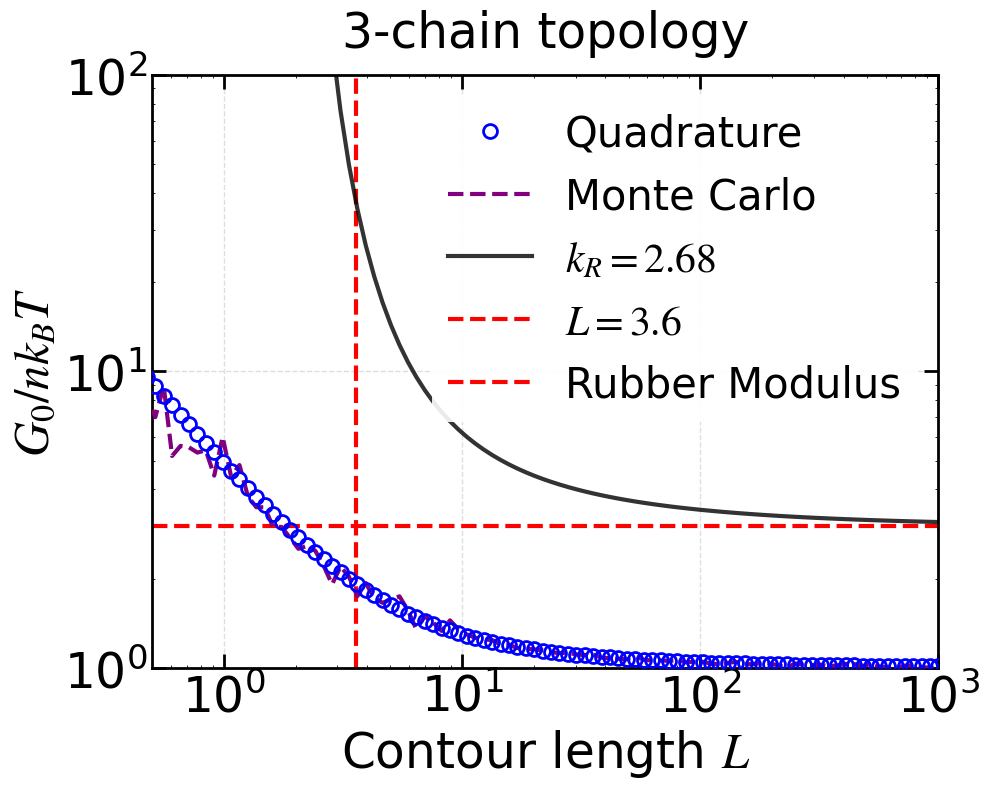

Source code (Python): (Note: this script raises an exception after producing the figure.)
"""
绘制 WLC 网络初始模量 G0 随链长 L 的变化（3-chain 与 full-chain 分图绘制）
修改点：严格匹配图片公式 p(x;L) = exp[-L*phi(x)] / Z，去除 x^2 因子
"""
import numpy as np
import matplotlib.pyplot as plt
import matplotlib.font_manager as fm
import matplotlib.ticker as ticker
import os
from scipy.integrate import quad

# ============ 字体设置（保持原样） ============
font_path = '/usr/share/fonts/truetype/msttcorefonts/Times_New_Roman.ttf'
font_family = 'Times New Roman'
font_weight = 'normal'
math_fontset = 'stix'
math_rm = 'Times New Roman'
math_it = 'Times New Roman:italic'
math_bf = 'Times New Roman:bold'

title_fontsize = 35
label_fontsize = 35
tick_fontsize = 35
legend_fontsize = 30
legend_title_fontsize = 35

axes_linewidth = 2
xtick_major_width = 2
ytick_major_width = 2
xtick_major_size = 10
ytick_major_size = 10
grid_linewidth = 1
grid_alpha = 0.4
lines_linewidth = 4
lines_markersize = 15

figure_dpi = 100
savefig_dpi = 300
xtick_direction = 'in'
ytick_direction = 'in'
xtick_top = True
ytick_right = True

if os.path.exists(font_path):
    fm.fontManager.addfont(font_path)
    font_prop = fm.FontProperties(fname=font_path)
    plt.rcParams['font.family'] = font_prop.get_name()

plt.rcParams.update({
    'font.family': font_family,
    'mathtext.fontset': math_fontset,
    'mathtext.rm': math_rm,
    'mathtext.it': math_it,
    'mathtext.bf': math_bf,
    'font.weight': font_weight,
    'axes.titlesize': title_fontsize,
    'axes.labelsize': label_fontsize,
    'xtick.labelsize': tick_fontsize,
    'ytick.labelsize': tick_fontsize,
    'legend.fontsize': legend_fontsize,
    'legend.title_fontsize': legend_title_fontsize,
    'axes.linewidth': axes_linewidth,
    'xtick.major.width': xtick_major_width,
    'ytick.major.width': ytick_major_width,
    'xtick.major.size': xtick_major_size,
    'ytick.major.size': ytick_major_size,
    'grid.linewidth': grid_linewidth,
    'grid.alpha': grid_alpha,
    'lines.linewidth': lines_linewidth,
    'lines.markersize': lines_markersize,
    'figure.dpi': figure_dpi,
    'savefig.dpi': savefig_dpi,
    'xtick.direction': xtick_direction,
    'ytick.direction': ytick_direction,
    'xtick.top': xtick_top,
    'ytick.right': ytick_right,
})

# ============ 核心物理参数 ============
kR = 2.68
xi_f = 3.6

# ===================== 基础物理函数 =====================
def phi(x):
    """无量纲自由能函数"""
    return x**2 * (3 - 2*x) / (4 * (1 - x))

def fc(x):
    """力 f_c(x)"""
    return 0.25 * (1 - x)**(-2) - 0.25 + x

def fcp(x):
    """力对 x 的导数 f_c'(x)"""
    return 0.5 * (1 - x)**(-3) + 1.0

# 图片中 G0 = nL/2 * ∫ x [x f' + f] p(x) dx，展开为 x*(0.5*x*f' + 0.5*f)
# 因此 3-chain 对应 c1=0.5, c2=0.5
C1_3CHAIN = 0.5
C2_3CHAIN = 0.5
C1_FULL = 0.2
C2_FULL = 0.8

# ===================== 图片公式的理论解（3-chain） =====================
def G0_theory_3chain(N, kR=kR, xi_f=xi_f):
    R0 = kR * np.sqrt(N)
    L = N * xi_f
    x0 = R0 / L
    if x0 >= 1: 
        return np.inf
    
    term1 = x0 / (2 * (1 - x0)**3)
    term2 = 1 / (4 * (1 - x0)**2)
    term3 = 2 * x0
    bracket = term1 + term2 + term3 - 0.25
    
    return R0 * 0.5 * bracket

# ===================== 精确数值积分（严格匹配图片） =====================
def G0_quad(L, c1, c2, n_net=1.0):
    """
    严格按图实现：G0 = nL * ∫ x*(c1*x*f' + c2*f) * p(x) dx
    其中 p(x) = exp(-L*phi(x)) / Z
    """
    def integrand_num(x):
        return x * (c1*x*fcp(x) + c2*fc(x)) * np.exp(-L*phi(x))
    def integrand_den(x):
        return np.exp(-L*phi(x))
    
    # 分段积分提高稳定性
    Z = quad(integrand_den, 0, 1, limit=200, points=[0.99])[0]
    I = quad(integrand_num, 0, 1, limit=200, points=[0.99])[0]
    return n_net * L * I / Z

# ===================== 蒙特卡洛采样（已修正为无x^2的分布） =====================
def metropolis_sample(L, n_samples=100000, burn_in=10000):
    x = 0.05
    sigma = 0.1
    samples = []
    accept_count = 0
    for i in range(burn_in + n_samples):
        x_prop = x + np.random.normal(0, sigma)
        if x_prop < 0 or x_prop >= 1:
            ratio = 0
        else:
            # 【关键修改】去除 x^2 因子，完全对应图片中的 p(x) = exp(-L*phi(x))
            log_ratio = - L * (phi(x_prop) - phi(x))
            ratio = np.exp(log_ratio) if log_ratio < 0 else 1.0
        if np.random.rand() < ratio:
            x = x_prop
            accept_count += 1
        if i >= burn_in:
            samples.append(x)
        if i % 1000 == 0 and i > 0:
            accept_rate = accept_count / i
            if accept_rate < 0.25:
                sigma *= 0.7
            elif accept_rate > 0.6:
                sigma *= 1.3
    return np.array(samples)

def G0_mc(L, c1, c2, n_net=1.0, n_samples=50000, burn_in=5000, seed=None):
    if seed is not None:
        np.random.seed(seed)
    x_samples = metropolis_sample(L, n_samples, burn_in)
    values = x_samples * (c1 * x_samples * fcp(x_samples) + c2 * fc(x_samples))
    avg = np.mean(values)
    return n_net * L * avg, np.std(values) / np.sqrt(len(values))

# ===================== 重要性采样（已修正） =====================
def G0_importance(L, c1, c2, n_net=1.0, n_samples=200000, seed=None):
    if seed is not None:
        np.random.seed(seed)
    sigma_x = np.sqrt(2 / (3 * L))
    x_samples = np.random.normal(0, sigma_x, n_samples)
    x_samples = x_samples[(x_samples >= 0) & (x_samples < 1)]
    if len(x_samples) < 1000:
        return G0_mc(L, c1, c2, n_net, n_samples=5000, burn_in=500)
    
    log_q = -0.5 * (x_samples / sigma_x)**2
    # 【关键修改】同样去除 x^2 因子
    log_p = - L * phi(x_samples)
    log_w = log_p - log_q
    w = np.exp(log_w - np.max(log_w))
    w /= np.sum(w)
    
    values = x_samples * (c1 * x_samples * fcp(x_samples) + c2 * fc(x_samples))
    avg = np.sum(w * values)
    return n_net * L * avg, 0.0

# ===================== 分布检验绘图函数（已修正） =====================
def plot_distribution_check(L, n_samples=50000, burn_in=5000, save_dir=None):
    samples = metropolis_sample(L, n_samples=n_samples, burn_in=burn_in)

    # 严格匹配图片，归一化常数 Z 也不包含 x^2
    Z = quad(lambda x: np.exp(-L * phi(x)), 0, 1, limit=200, points=[0.99])[0]

    def pdf_theory(x):
        return np.exp(-L * phi(x)) / Z

    def cdf_theory(x):
        return quad(lambda t: np.exp(-L * phi(t)) / Z, 0, x, limit=200)[0]

    cdf_vec = np.vectorize(cdf_theory)

    x_grid = np.linspace(0.001, 0.999, 500)
    pdf_vals = pdf_theory(x_grid)
    cdf_vals = cdf_vec(x_grid)

    fig, ax1 = plt.subplots(figsize=(10, 8))
    ax1.hist(samples, bins=50, density=True, alpha=0.5, edgecolor='black')
    ax1.plot(x_grid, pdf_vals, 'r-', linewidth=5)
    ax1.set_xlabel('$x$', fontsize=label_fontsize)
    ax1.set_ylabel('Probability Density', fontsize=label_fontsize, color='black')
    ax1.tick_params(axis='y', labelcolor='black')

    ax2 = ax1.twinx()
    sorted_samples = np.sort(samples)
    y_ecdf = np.arange(1, len(sorted_samples) + 1) / len(sorted_samples)
    ax2.step(sorted_samples, y_ecdf, where='post', color='blue', linewidth=2, label='Empirical CDF')
    ax2.plot(x_grid, cdf_vals, 'g--', linewidth=5, label='Theoretical CDF')
    ax2.set_ylabel('Cumulative Probability', fontsize=label_fontsize, color='blue')
    ax2.tick_params(axis='y', labelcolor='blue')

    ax1.set_title(f'Distribution check at $L={L}$', fontsize=title_fontsize, pad=20)
    ax1.grid(True, which='major', ls='--', alpha=grid_alpha)
    ax1.legend(loc='upper left', framealpha=0.9, edgecolor='none', fontsize=legend_fontsize*0.7)

    # 美化刻度
    ax1.tick_params(axis='x', which='major', length=6, direction=xtick_direction, top=xtick_top)
    ax1.tick_params(axis='y', which='major', length=6, direction=ytick_direction, right=False)
    ax2.tick_params(axis='y', which='major', length=6, direction=ytick_direction, right=True)

    ax1.set_xlim(0.0, 1.0)
    ax1.set_ylim(0.0, 3.0)
    ax2.set_ylim(0.0, 1.05)

    for spine in ax1.spines.values():
        spine.set_linewidth(axes_linewidth)
    for spine in ax2.spines.values():
        spine.set_linewidth(axes_linewidth)

    plt.tight_layout()
    if save_dir:
        os.makedirs(save_dir, exist_ok=True)
        path = os.path.join(save_dir, f'distribution_check_L{L}_modified.png')
        fig.savefig(path, dpi=savefig_dpi, bbox_inches='tight', facecolor='white', edgecolor='none')
        print(f"分布检验图已保存至: {path}")

# ===================== 绘图函数（保持原样，仅修正内部调用） =====================
def plot_G0_3chain(L_vals, save_dir=None):
    G0_quad_vals = []
    G0_mc_vals = []
    G0_theory_vals = []

    for L in L_vals:
        g0_q = G0_quad(L, C1_3CHAIN, C2_3CHAIN)
        G0_quad_vals.append(g0_q)
        
        if L <= 10:
            g0_m, _ = G0_mc(L, C1_3CHAIN, C2_3CHAIN, n_samples=20000, burn_in=2000)
        else:
            g0_m, _ = G0_importance(L, C1_3CHAIN, C2_3CHAIN, n_samples=50000)
        G0_mc_vals.append(g0_m)
        
        N = L / xi_f
        G0_theory_vals.append(G0_theory_3chain(N))
    
    fig, ax = plt.subplots(figsize=(10, 8))
    ax.set_xscale('log')
    ax.set_yscale('log')
    ax.set_xlim(5e-1, 1e3)
    ax.set_ylim(1e0, 1e2)
    
    ax.plot(L_vals, G0_quad_vals, 'o', markerfacecolor='none', label='Quadrature',
            markeredgewidth=2, markersize=10, color='blue', zorder=4)
    ax.plot(L_vals, G0_mc_vals, '--', color='purple', linewidth=3, label='Monte Carlo', zorder=3)
    ax.plot(L_vals, G0_theory_vals, '-', color='black', linewidth=3, label=f'$k_R={kR:.2f}$', alpha=0.8, zorder=5)
    ax.axvline(x=3.6, color='red', linestyle='--', linewidth=3, label='$L=3.6$')
    ax.axhline(y=3.0, color='red', linestyle='--', linewidth=3, label='Rubber Modulus')
    
    ax.set_xlabel('Contour length $L$', fontsize=label_fontsize)
    ax.set_ylabel('$G_0 / n k_B T$', fontsize=label_fontsize)
    ax.set_title('3-chain topology', fontsize=title_fontsize, pad=20)
    ax.grid(True, which="major", ls="--", alpha=grid_alpha)
    ax.legend(fontsize=legend_fontsize, framealpha=0.9, edgecolor='none', loc='best')
    plt.tight_layout()
    if save_dir:
        os.makedirs(save_dir, exist_ok=True)
        path = os.path.join(save_dir, 'G0_3chain_vs_L_wlc_modified.png')
        fig.savefig(path, dpi=savefig_dpi, bbox_inches='tight', facecolor='white', edgecolor='none')
        print(f"3-chain图已保存至: {path}")

def plot_G0_fullchain(L_vals, save_dir=None):
    G0_quad_vals = []
    G0_mc_vals = []

    for L in L_vals:
        g0_q = G0_quad(L, C1_FULL, C2_FULL)
        G0_quad_vals.append(g0_q)
        
        if L <= 10:
            g0_m, _ = G0_mc(L, C1_FULL, C2_FULL, n_samples=20000, burn_in=2000)
        else:
            g0_m, _ = G0_importance(L, C1_FULL, C2_FULL, n_samples=50000)
        G0_mc_vals.append(g0_m)
    
    fig, ax = plt.subplots(figsize=(10, 8))
    ax.set_xscale('log')
    ax.set_yscale('log')
    ax.set_xlim(5e-1, 1e3)
    ax.set_ylim(1e0, 1e2)
    
    ax.plot(L_vals, G0_quad_vals, 'o', markerfacecolor='none', label='Quadrature',
            markeredgewidth=2, markersize=15, color='green', zorder=4)
    ax.plot(L_vals, G0_mc_vals, '--', color='purple', linewidth=3, label='Monte Carlo', zorder=3)
    ax.axvline(x=3.6, color='red', linestyle='--', linewidth=3, label='$L=3.6$')
    ax.axhline(y=3.0, color='red', linestyle=':', linewidth=3, label='Rubber Modulus')
    
    ax.set_xlabel('Contour length $L$', fontsize=label_fontsize)
    ax.set_ylabel('$G_0 / n k_B T$', fontsize=label_fontsize)
    ax.set_title('Full-chain topology', fontsize=title_fontsize, pad=20)
    ax.grid(True, which="major", ls="--", alpha=grid_alpha)
    ax.legend(fontsize=legend_fontsize, framealpha=0.9, edgecolor='none', loc='best')
    plt.tight_layout()
    if save_dir:
        os.makedirs(save_dir, exist_ok=True)
        path = os.path.join(save_dir, 'G0_fullchain_vs_L_wlc_modified.png')
        fig.savefig(path, dpi=savefig_dpi, bbox_inches='tight', facecolor='white', edgecolor='none')
        print(f"full-chain图已保存至: {path}")

# ===================== 主程序入口 =====================
def main():
    L_vals = np.logspace(-0.5, 3, 100)
    output_dir = '/home/tyt/project/protein_gel/GB1_results/Networks_results/Mento-Carlo_simulation'
    
    plot_G0_3chain(L_vals, save_dir=output_dir)
    plot_G0_fullchain(L_vals, save_dir=output_dir)
    plot_distribution_check(L=3.6, n_samples=50000, burn_in=5000, save_dir=output_dir)

if __name__ == "__main__":
    main()
